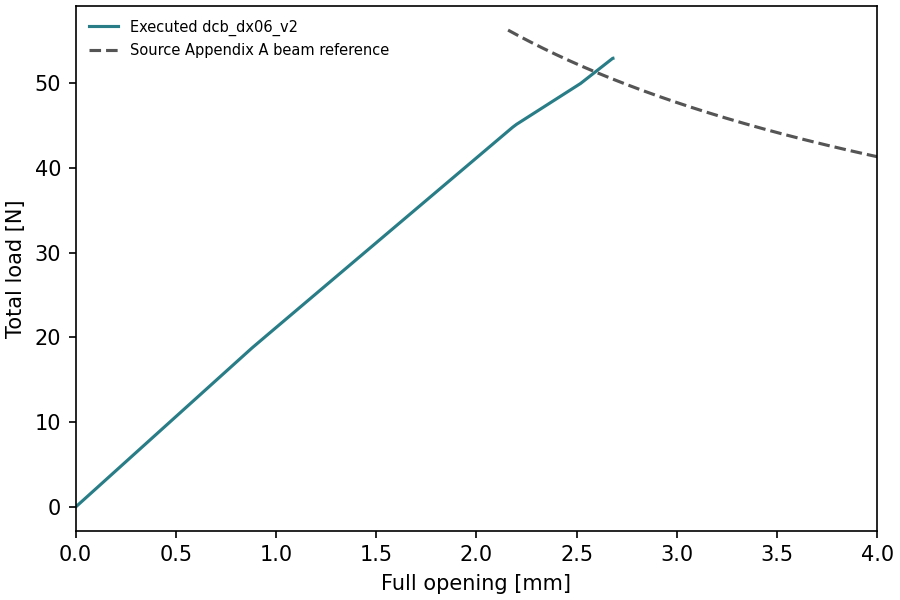

The data file committed next to this chart (first rows):
time, displacement_mm, total_force_N
0.0, 0.0, 0.0
0.005, 0.02, 0.4261
0.01, 0.04, 0.8522
0.015, 0.06, 1.278
0.02, 0.08, 1.704
0.025, 0.1, 2.131
0.03, 0.12, 2.557
0.035, 0.14, 2.983
0.04, 0.16, 3.409
0.045, 0.18, 3.835
0.05, 0.2, 4.261
0.055, 0.22, 4.687
0.06, 0.24, 5.113
0.065, 0.26, 5.539
0.07, 0.28, 5.966
0.075, 0.3, 6.392
0.08, 0.32, 6.818
0.085, 0.34, 7.244
0.09, 0.36, 7.67
0.095, 0.38, 8.096
0.1, 0.4, 8.522
0.105, 0.42, 8.948
0.11, 0.44, 9.374
0.115, 0.46, 9.801
0.12, 0.48, 10.23
0.125, 0.5, 10.65
0.13, 0.52, 11.08
0.135, 0.54, 11.51
0.14, 0.56, 11.93
0.145, 0.58, 12.36
0.15, 0.6, 12.78
0.155, 0.62, 13.21
0.16, 0.64, 13.64
0.165, 0.66, 14.06
0.17, 0.68, 14.49
0.175, 0.7, 14.91
0.18, 0.72, 15.34
0.185, 0.74, 15.77
0.19, 0.76, 16.19
0.195, 0.78, 16.62
0.2, 0.8, 17.04
0.205, 0.82, 17.47
0.21, 0.84, 17.9
0.215, 0.86, 18.32
0.22, 0.88, 18.75
0.225, 0.9, 19.15
0.23, 0.92, 19.55
0.235, 0.94, 19.95
0.24, 0.96, 20.35
0.245, 0.98, 20.75
0.25, 1.0, 21.15
0.255, 1.02, 21.55
0.26, 1.04, 21.95
0.265, 1.06, 22.35
0.27, 1.08, 22.75
0.275, 1.1, 23.15
0.28, 1.12, 23.56
0.285, 1.14, 23.96
0.29, 1.16, 24.36
0.295, 1.18, 24.76
... 77 more rows
